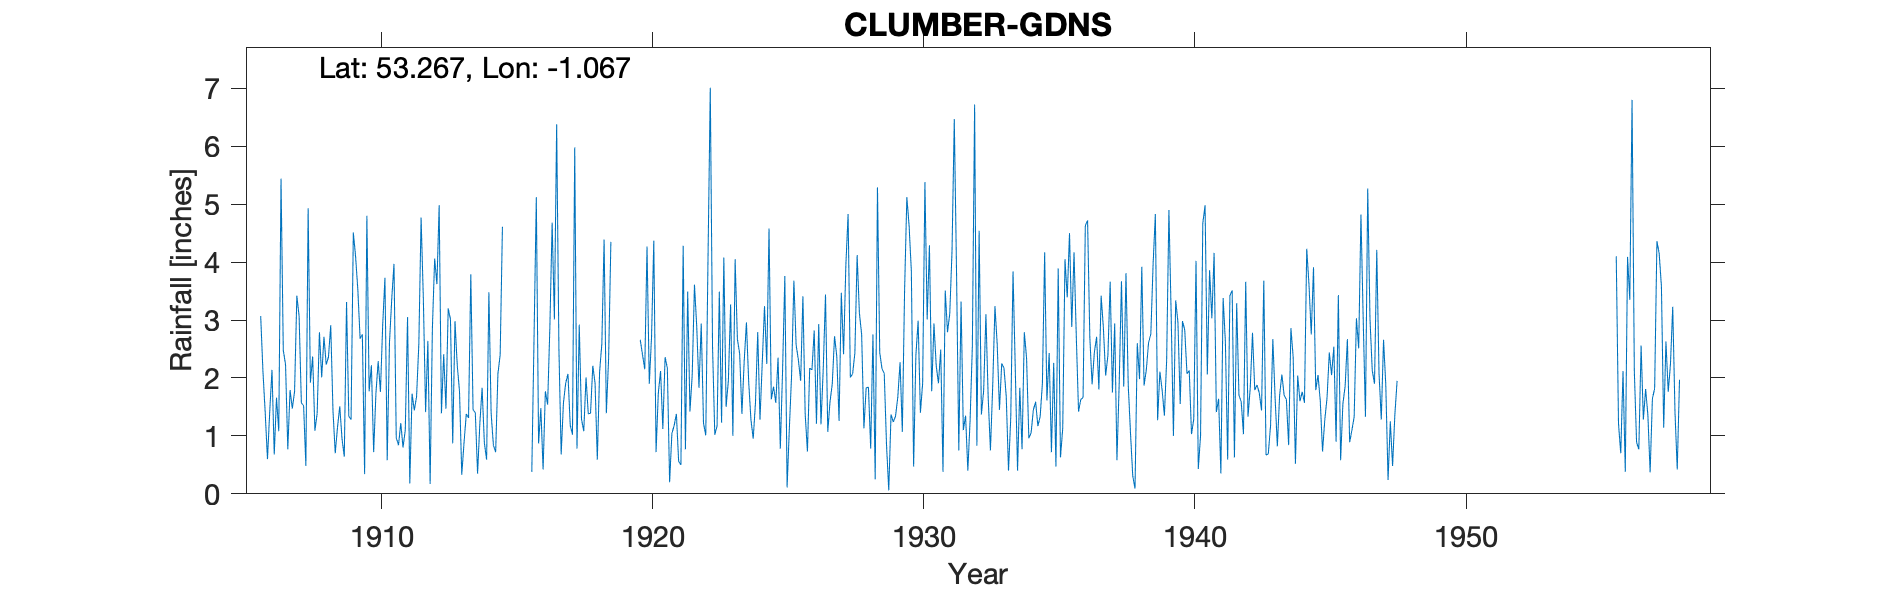

Values plotted in this chart, from the file beside it:
CLUMBER-GDNS, , , , , , , , , , , , , , , , , , , , , , , 
Grid ref, SK623748, Long, -1.067, Lat, 53.27, Elevation, 150, ft, , , , , , , , , , , , , , , 
Station no, 2631, , , , , , , , , , , , , , , , , , , , , , 
, 1900, 1901, 1902, 1903, 1904, 1905, 1906, 1907, 1908, 1909, 1910, 1911, 1912, 1913, 1914, 1915, 1916, 1917, 1918, 1919, 1920, 1921, 1922
January, , , , , , , 3.07, 0.77, 1.09, 0.95, 1.77, 0.97, 3.36, 3.01, 0.35, , 0.38, 2.51, 2.01, , 2.66, 2.17, 3.61
February, , , , , , , 2.11, 1.79, 1.39, 0.64, 2.22, 0.84, 1.41, 0.87, 1.21, , 2.72, 0.68, 1.38, , 2.4, 0.2, 2.89
March, , , , , , , 1.4, 1.47, 2.79, 3.31, 0.72, 1.22, 2.64, 2.98, 1.83, , 5.12, 1.57, 1.39, , 2.15, 1.04, 1.83
April, , , , , , , 0.6, 1.77, 2.01, 1.34, 1.73, 0.8, 0.17, 2.22, 0.88, , 0.87, 1.91, 2.21, , 4.27, 1.18, 2.94
May, , , , , , , 1.42, 3.42, 2.71, 1.28, 2.29, 1.1, 2.86, 1.77, 0.59, , 1.48, 2.07, 1.91, , 1.9, 1.38, 1.22
June, , , , , , , 2.14, 3.07, 2.23, 4.51, 1.76, 3.05, 4.06, 0.33, 3.48, , 0.42, 1.19, 0.59, , 2.71, 0.56, 1.01
July, , , , , , , 0.68, 1.57, 2.36, 4.1, 2.91, 0.18, 3.62, 0.88, 1.39, , 1.77, 1.02, 2.1, , 4.37, 0.5, 4.08
August, , , , , , , 1.66, 1.52, 2.91, 3.52, 3.73, 1.73, 4.98, 1.38, 0.84, , 1.54, 5.98, 2.59, , 0.72, 4.28, 7.01
September, , , , , , , 1.08, 0.48, 1.43, 2.68, 0.58, 1.44, 1.39, 1.31, 0.72, , 2.88, 0.78, 4.39, , 1.74, 0.77, 2.53
October, , , , , , , 5.44, 4.93, 0.7, 2.75, 2.61, 1.68, 2.41, 3.79, 2.07, , 4.68, 2.92, 1.39, , 2.12, 3.49, 1.02
November, , , , , , , 2.48, 1.92, 1.15, 0.34, 3.36, 2.59, 1.47, 1.45, 2.4, , 3.01, 1.29, 2.34, , 1.12, 1.42, 1.17
December, , , , , , , 2.23, 2.37, 1.51, 4.8, 3.97, 4.77, 3.2, 1.4, 4.61, , 6.38, 1.08, 4.35, , 2.36, 2.05, 3.49
Total, , , , , , , 24.31, 25.08, 22.28, 30.22, 27.65, 20.37, 31.57, 21.39, 20.37, , 31.25, 23, 26.65, , 28.52, 19.04, 32.8
